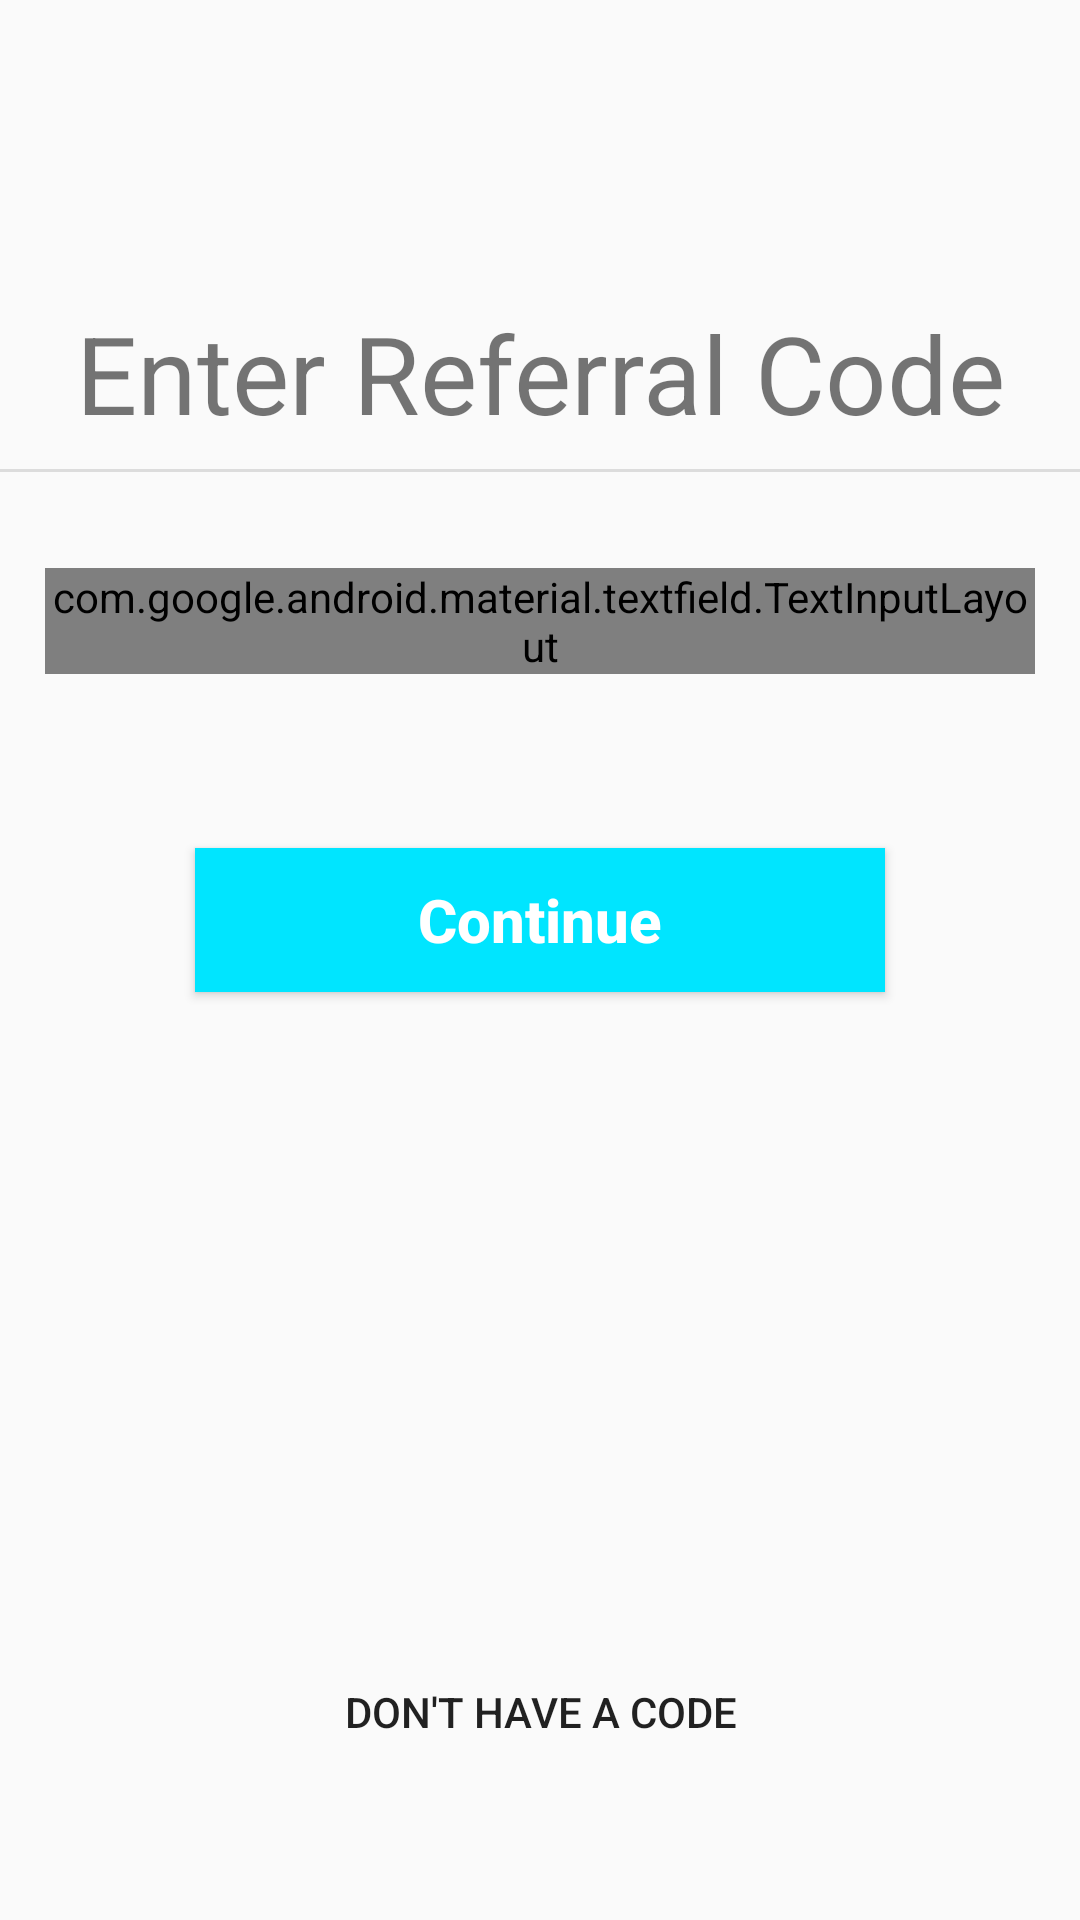

Write the Android layout XML for this screen, with the resource values it uses.
<!-- AndroidManifest.xml: application theme AppTheme -->
<!-- res/layout/activity_refer.xml -->
<?xml version="1.0" encoding="utf-8"?>
<ScrollView xmlns:android="http://schemas.android.com/apk/res/android"
    xmlns:app="http://schemas.android.com/apk/res-auto"
    xmlns:tools="http://schemas.android.com/tools"
    android:layout_width="match_parent"
    android:layout_height="match_parent"
    android:background="@drawable/background"
    tools:context=".refer">

    <androidx.constraintlayout.widget.ConstraintLayout
        android:layout_width="match_parent"
        android:layout_height="match_parent">

        <TextView
            android:id="@+id/textView3"
            android:layout_width="0dp"
            android:layout_height="wrap_content"
            android:layout_marginTop="100dp"
            android:text="Enter Referral Code"
            android:textAlignment="center"
            android:textSize="36sp"
            app:layout_constraintEnd_toEndOf="parent"
            app:layout_constraintHorizontal_bias="0.509"
            app:layout_constraintStart_toStartOf="parent"
            app:layout_constraintTop_toTopOf="parent" />

        <com.google.android.material.textfield.TextInputLayout
            android:id="@+id/textInputLayout"
            style="@style/Widget.MaterialComponents.TextInputLayout.OutlinedBox"
            android:layout_width="0dp"
            android:layout_height="wrap_content"
            android:layout_marginStart="15dp"
            android:layout_marginTop="32dp"
            android:layout_marginEnd="15dp"
            android:hint="Enter Referral Code"
            app:boxStrokeColor="@android:color/black"
            app:hintTextAppearance="@style/EditText"
            app:layout_constraintEnd_toEndOf="parent"
            app:layout_constraintHorizontal_bias="0.702"
            app:layout_constraintStart_toStartOf="parent"
            app:layout_constraintTop_toBottomOf="@id/divider1">

            <com.google.android.material.textfield.TextInputEditText
                android:id="@+id/referral"
                android:layout_width="match_parent"
                android:layout_height="wrap_content"
                android:inputType="textCapCharacters"
                android:maxLength="6" />

        </com.google.android.material.textfield.TextInputLayout>

        <Button
            android:id="@+id/have_referral"
            android:layout_width="0dp"
            android:layout_height="wrap_content"
            android:layout_alignParentBottom="true"
            android:layout_centerHorizontal="true"
            android:layout_marginStart="65dp"
            android:layout_marginTop="58dp"
            android:layout_marginEnd="65dp"
            android:background="#00e5ff"
            android:onClick="btncontinue"
            android:text="Continue"
            android:textAllCaps="false"
            android:textColor="@android:color/background_light"
            android:textSize="20sp"
            android:textStyle="bold"
            app:layout_constraintEnd_toEndOf="parent"
            app:layout_constraintStart_toStartOf="parent"
            app:layout_constraintTop_toBottomOf="@+id/textInputLayout" />

        <ProgressBar
            android:id="@+id/progressBar"
            style="?android:attr/progressBarStyle"
            android:layout_width="324dp"
            android:layout_height="0dp"
            android:visibility="gone"
            app:layout_constraintBottom_toTopOf="@+id/btncontinue"
            app:layout_constraintEnd_toEndOf="parent"
            app:layout_constraintStart_toStartOf="parent"
            app:layout_constraintTop_toBottomOf="@+id/textInputLayout" />

        <Button
            android:id="@+id/dont_have_referral"
            android:layout_width="0dp"
            android:layout_height="wrap_content"
            android:layout_marginStart="112dp"
            android:layout_marginTop="216dp"
            android:layout_marginEnd="112dp"
            android:layout_marginBottom="18dp"
            android:background="@android:color/transparent"
            android:onClick="no_referral"
            android:text="Don't Have A Code"
            app:layout_constraintBottom_toBottomOf="parent"
            app:layout_constraintEnd_toEndOf="parent"
            app:layout_constraintStart_toStartOf="parent"
            app:layout_constraintTop_toBottomOf="@+id/have_referral" />

        <View
            android:id="@+id/divider1"
            android:layout_width="0dp"
            android:layout_height="1dp"
            android:layout_marginTop="8dp"
            android:background="?android:attr/listDivider"
            app:layout_constraintBottom_toTopOf="@+id/textInputLayout"
            app:layout_constraintEnd_toEndOf="parent"
            app:layout_constraintStart_toStartOf="parent"
            app:layout_constraintTop_toBottomOf="@+id/textView3" />
    </androidx.constraintlayout.widget.ConstraintLayout>
</ScrollView>
<!-- resources referenced by this layout -->
<resources>
  <style name="EditText" parent="@style/TextAppearance.AppCompat">
          <item name="android:textColor">@android:color/black</item>
          <item name="android:textColorHint">@android:color/black</item>
      </style>
  <style name="AppTheme" parent="Theme.AppCompat.Light.NoActionBar">
          
          <item name="colorPrimary">@color/colourPrimary</item>
      </style>
  <color name="colourPrimary">#FF0000</color>
</resources>
